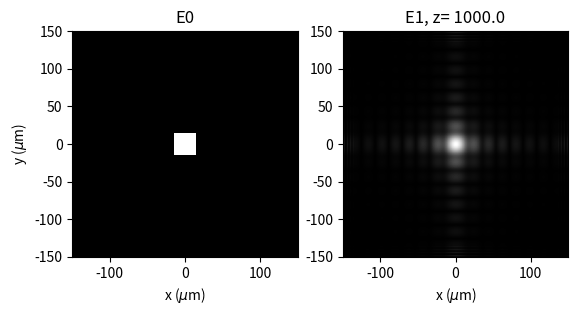

Python code for this plot:
"""
Created on Wed May 20 23:21:44 2020

Based on the kernel functions found in Diffractio module (https://pypi.org/project/diffractio/)

Notation from Mertz, "Introduction to Optical Microscopy"

Simulates the propagation of a field using Rayleight-Sommerfield integrals 

[redacted]
"""

import numpy as np
import matplotlib.pyplot as plt
from numpy import pi, sqrt, exp
from numpy.fft import fft2,ifft2, ifftshift


def kernelRS(X, Y, z, wavelength, n):
    """Kernel for Rayleight-Sommerfield propagation

    Parameters:
        X (numpy.array): positions x
        Y (numpy.array): positions y
        wavelength (float): wavelength of incident fields
        z (float): distance for propagation
        n (float): refraction index of background
        
    Returns:
        complex np.array: kernel    

    """
    
    k = n / wavelength
    r = sqrt(X**2 + Y**2 + z**2)
    return - 1.j*k*z/r * exp(1.j * 2*pi*k*r)/r * ( 1 - 1 /(1.j*2*pi*k*r) )


def show_fields( fields, titles, kind = 'intensity', extent = (-50,50,-50,50) ):
    """ Shows fields with matplotlib """
    
    _fig, axs = plt.subplots(1,len(fields))
    
    for idx, E in enumerate(fields):
        
        if kind == 'real':
            data_to_show  = np.real(E) # Real part
        elif kind == 'phase':
            data_to_show  = np.angle(E) # Phase
        elif kind == 'intensity':     
            data_to_show  = np.abs(E)**2 # Intensity
        else:   
            data_to_show  = np.abs(E) # Magnitude
        
        axs[idx].imshow(data_to_show, interpolation='none',
                        cmap='gray',
                        origin='lower',
                        extent = extent,
                        vmin = 0,
                        vmax = None
                        )
        ylabel = 'y ($\mu$m)' if idx== 0 else None
        axs[idx].set(xlabel = 'x ($\mu$m)',
                     ylabel = ylabel,
                     title = titles[idx],
                     ) 
    plt.show()
                          
um = 1.0
wavelength = 0.532 * um 
n = 1


Nsamples = 1024 # number of pixels
L = 300 * um # extent of the xy space
x = y = np.linspace(-L/2, +L/2, Nsamples)
X, Y = np.meshgrid(x,y)

""" create a constant field E0 (plane wave propagating along z)"""
E0 = np.ones([Nsamples, Nsamples])

# """ create a plane wave with certain kx and ky """  
# kx = 0.1
# ky = 0.0
# E0 = np.exp(-1.j*2*pi* (kx*X+ky*Y))
# E0 = np.cos(2*pi* (kx*X+ky*Y)) 

""" insert a square mask """
side = 30 * um
indexes = (np.abs(X)>side/2) | (np.abs(Y)>side/2)
E0[indexes] = 0

"""calculate the free space propagator """
z = 1000 * um
D = kernelRS(X, Y, z, wavelength, n)

""" calculate E1 as the convolution of E0 and D, using Fast Fourier Transform """

E1 = ifftshift( ifft2 (fft2(E0) * fft2(D) ) )  

""" show the fields as magnitude, intensity, phase or real part """
show_fields(fields = (E0,E1),
            titles = ('E0', f'E1, z= {z}'),
            kind = 'abs',
            extent = (-L/2,L/2,-L/2,L/2)
            )